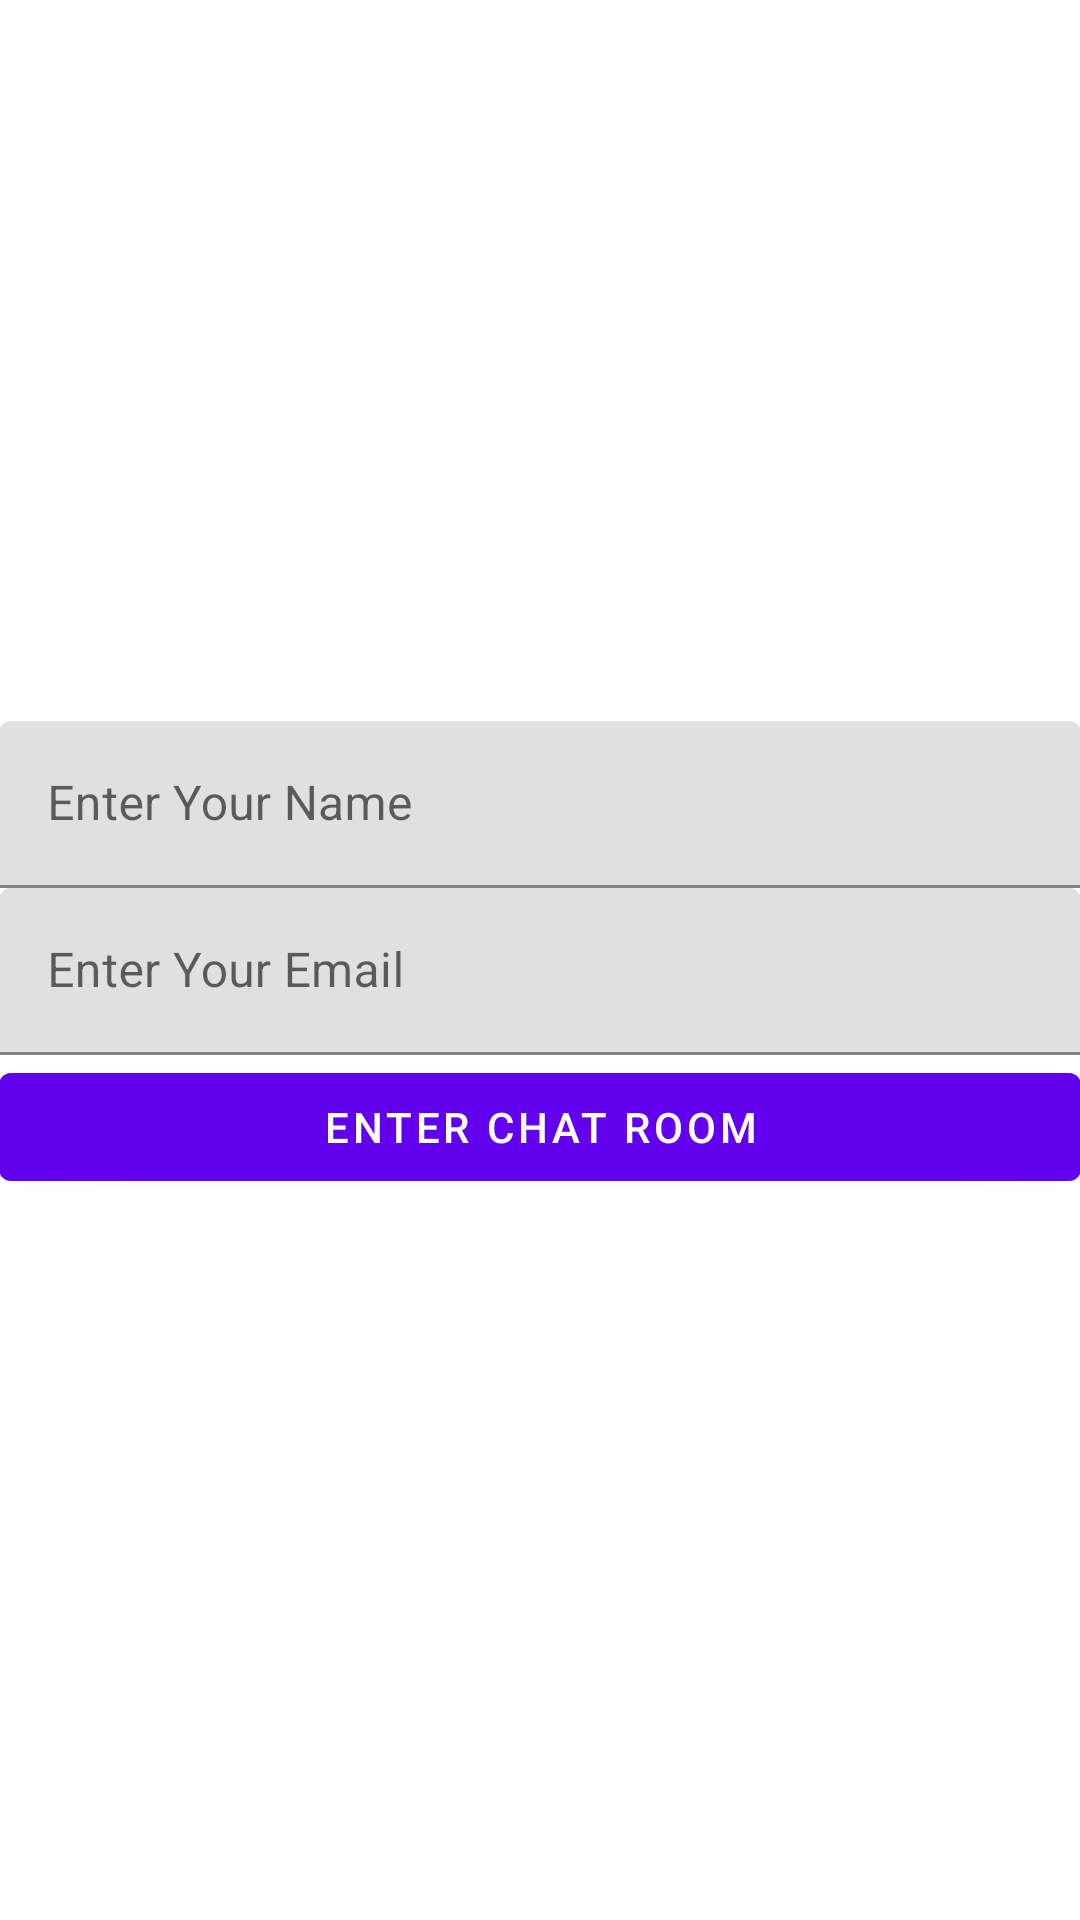

The Android layout XML behind this screen, and the referenced resources:
<!-- AndroidManifest.xml: application theme Theme.GCMChat -->
<!-- res/layout/activity_main.xml -->
<?xml version="1.0" encoding="utf-8"?>
<RelativeLayout xmlns:android="http://schemas.android.com/apk/res/android"
    xmlns:tools="http://schemas.android.com/tools"
    android:layout_width="match_parent"
    android:layout_height="match_parent"
    android:paddingBottom="@dimen/activity_vertical_margin"
    android:paddingLeft="@dimen/activity_horizontal_margin"
    android:paddingRight="@dimen/activity_horizontal_margin"
    android:paddingTop="@dimen/activity_vertical_margin"
    tools:context=".MainActivity">

    <LinearLayout
        android:layout_width="match_parent"
        android:layout_height="wrap_content"
        android:layout_alignParentLeft="true"
        android:layout_alignParentStart="true"
        android:layout_centerVertical="true"
        android:orientation="vertical">

        <com.google.android.material.textfield.TextInputLayout
            android:id="@+id/input_layout_password"
            android:layout_width="match_parent"
            android:layout_height="wrap_content">

            <EditText
                android:id="@+id/editTextName"
                android:layout_width="match_parent"
                android:layout_height="wrap_content"
                android:hint="Enter Your Name"
                android:inputType="text" />
        </com.google.android.material.textfield.TextInputLayout>

        <com.google.android.material.textfield.TextInputLayout
            android:layout_width="match_parent"
            android:layout_height="wrap_content">

            <EditText
                android:id="@+id/editTextEmail"
                android:layout_width="match_parent"
                android:layout_height="wrap_content"
                android:hint="Enter Your Email"
                android:inputType="textEmailAddress" />
        </com.google.android.material.textfield.TextInputLayout>

        <Button
            android:id="@+id/buttonEnter"
            android:layout_width="match_parent"
            android:layout_height="wrap_content"
            android:text="Enter Chat Room" />

    </LinearLayout>

</RelativeLayout>
<!-- resources referenced by this layout -->
<resources>
  <style name="Theme.GCMChat" parent="Theme.MaterialComponents.DayNight.DarkActionBar">
          
          <item name="colorPrimary">@color/purple_500</item>
          <item name="colorPrimaryVariant">@color/purple_700</item>
          <item name="colorOnPrimary">@color/white</item>
          
          <item name="colorSecondary">@color/teal_200</item>
          <item name="colorSecondaryVariant">@color/teal_700</item>
          <item name="colorOnSecondary">@color/black</item>
          
          <item name="android:statusBarColor" tools:targetApi="l">?attr/colorPrimaryVariant</item>
          
      </style>
  <!-- not gathered from this repository: default colours our renderer supplied (Android Studio template values) -->
  <color name="purple_500">#FF6200EE</color>
  <color name="purple_700">#FF3700B3</color>
  <color name="teal_200">#FF03DAC5</color>
  <color name="teal_700">#FF018786</color>
  <color name="black">#FF000000</color>
  <color name="white">#FFFFFFFF</color>
</resources>
